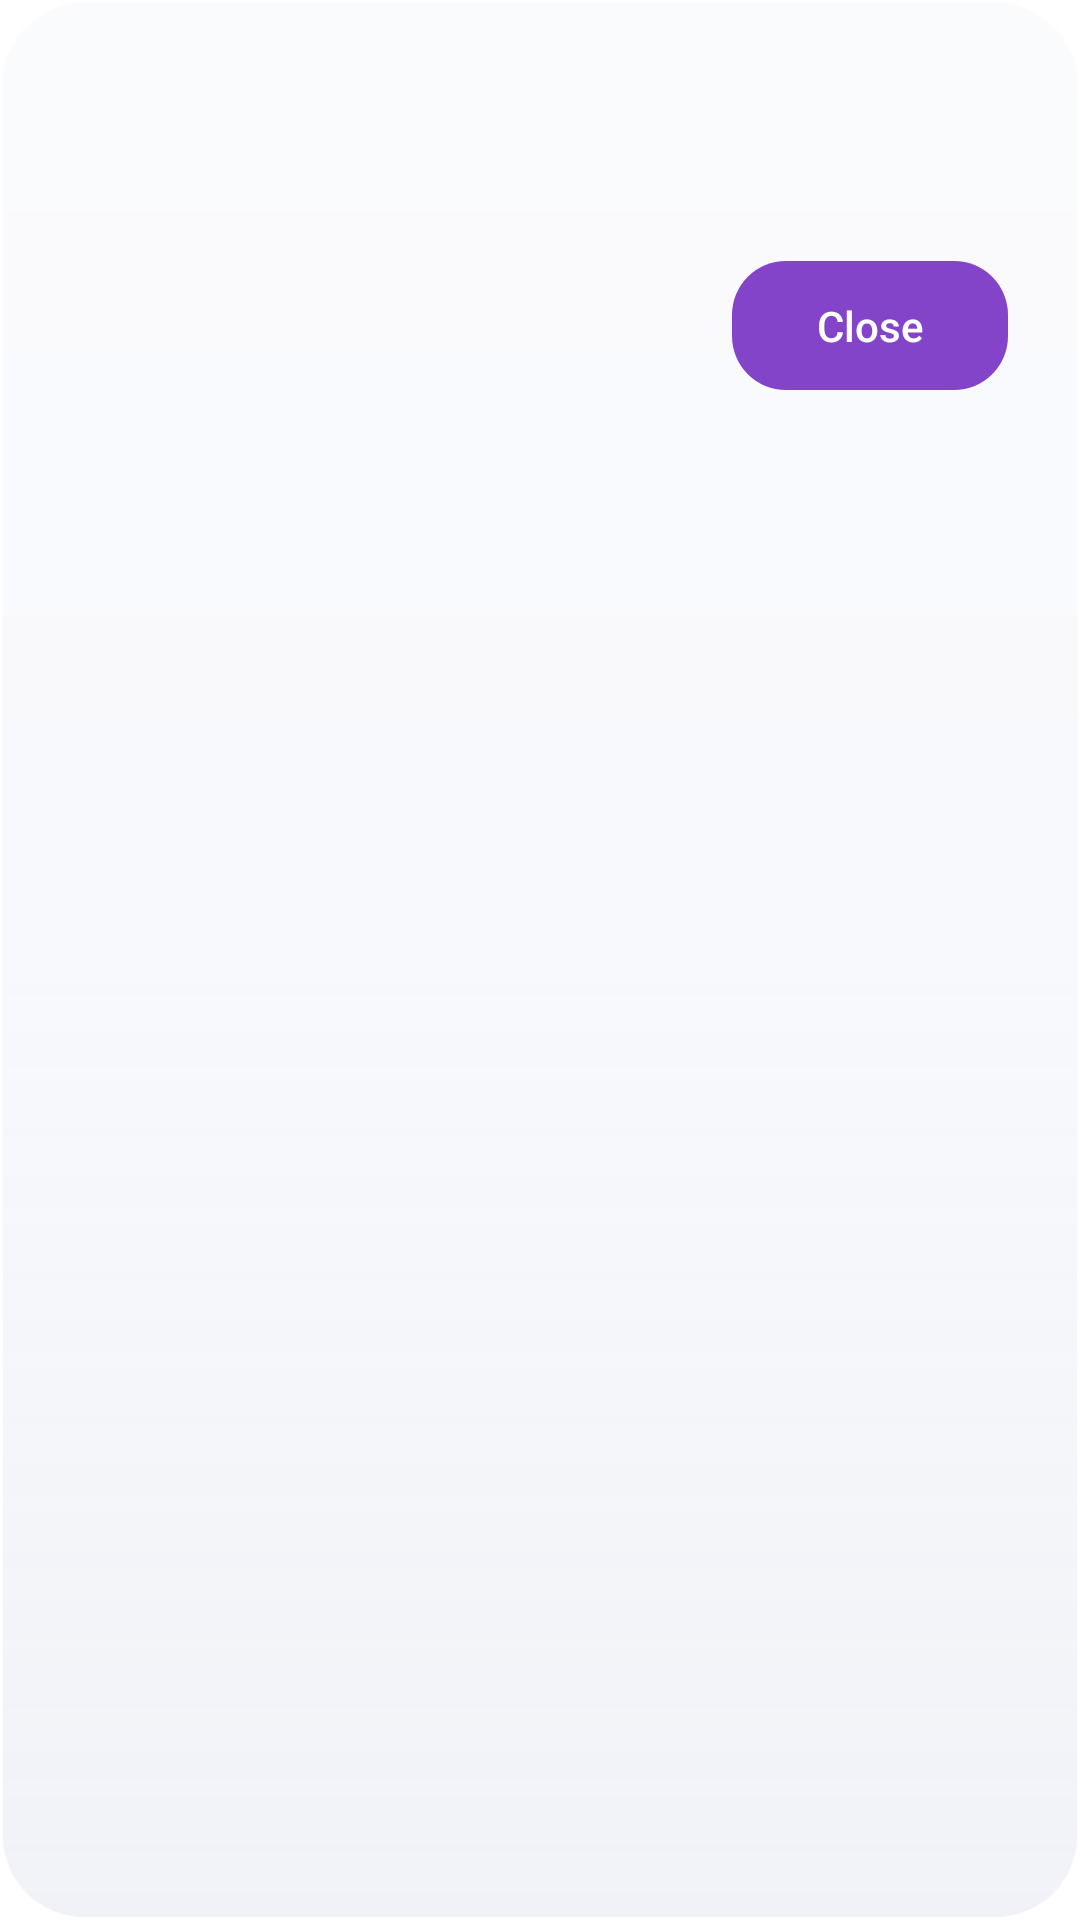

Here is an Android app screen rendered from its layout file. Give the layout XML and the strings, colors and styles it references.
<!-- AndroidManifest.xml: application theme Base.Theme.CineStream -->
<!-- res/layout/dialog_glass_info.xml -->
<?xml version="1.0" encoding="utf-8"?>
<FrameLayout xmlns:android="http://schemas.android.com/apk/res/android"
    android:layout_width="match_parent"
    android:layout_height="wrap_content"
    android:layout_margin="12dp"
    android:background="@drawable/glass_surface_bg"
    android:elevation="10dp">

    <LinearLayout
        android:layout_width="match_parent"
        android:layout_height="wrap_content"
        android:orientation="vertical"
        android:padding="24dp">

        <TextView
            android:id="@+id/dialog_title"
            android:layout_width="match_parent"
            android:layout_height="wrap_content"
            android:textColor="@color/glass_text_primary"
            android:textSize="20sp"
            android:fontFamily="sans-serif-medium" />

        <ScrollView
            android:layout_width="match_parent"
            android:layout_height="0dp"
            android:layout_weight="1"
            android:layout_marginTop="16dp"
            android:fillViewport="true"
            android:overScrollMode="never">

            <LinearLayout
                android:id="@+id/info_rows"
                android:layout_width="match_parent"
                android:layout_height="wrap_content"
                android:orientation="vertical" />
        </ScrollView>

        <TextView
            android:id="@+id/dialog_close"
            android:layout_width="wrap_content"
            android:layout_height="wrap_content"
            android:layout_gravity="end"
            android:layout_marginTop="20dp"
            android:background="@drawable/glass_button_primary"
            android:gravity="center"
            android:minWidth="92dp"
            android:paddingStart="18dp"
            android:paddingTop="12dp"
            android:paddingEnd="18dp"
            android:paddingBottom="12dp"
            android:text="Close"
            android:textColor="#FFFFFF"
            android:textSize="14sp"
            android:fontFamily="sans-serif-medium" />
    </LinearLayout>

</FrameLayout>
<!-- resources referenced by this layout -->
<resources>
  <color name="glass_text_primary">#172033</color>
  <!-- drawable glass_button_primary (drawable) -->
  <selector xmlns:android="http://schemas.android.com/apk/res/android">
      <item android:state_pressed="true">
          <shape>
              <solid android:color="#A34C1BA8" />
              <corners android:radius="18dp" />
          </shape>
      </item>
      <item>
          <shape>
              <solid android:color="#CC6617BD" />
              <corners android:radius="18dp" />
          </shape>
      </item>
  </selector>
  <!-- drawable glass_surface_bg (drawable) -->
  <?xml version="1.0" encoding="utf-8"?>
  <layer-list xmlns:android="http://schemas.android.com/apk/res/android">
      <item>
          <shape>
              <solid android:color="@color/glass_surface_base" />
              <stroke
                  android:width="1dp"
                  android:color="@color/glass_surface_stroke" />
              <corners android:radius="28dp" />
          </shape>
      </item>
      <item
          android:left="1dp"
          android:top="1dp"
          android:right="1dp"
          android:bottom="1dp">
          <shape>
              <gradient
                  android:angle="270"
                  android:startColor="@color/glass_surface_highlight"
                  android:centerColor="@color/glass_surface_center"
                  android:endColor="@color/glass_surface_shadow" />
              <corners android:radius="27dp" />
          </shape>
      </item>
  </layer-list>
  <style name="Base.Theme.CineStream" parent="Theme.Material3.DayNight.NoActionBar">
          <item name="cineGlassPressedColor">@color/glass_row_pressed</item>
          <item name="android:windowBackground">#FFFFFF</item>
          <item name="colorBackground">#FFFFFF</item>
          <item name="colorOnBackground">#000000</item>
          <item name="android:statusBarColor">@color/colorBackground</item>
      </style>
  <color name="glass_surface_base">#B8F4F6FB</color>
  <color name="glass_surface_stroke">#AFFFFFFF</color>
  <color name="glass_surface_highlight">#70FFFFFF</color>
  <color name="glass_surface_center">#24FFFFFF</color>
  <color name="glass_surface_shadow">#38DCE1EB</color>
  <color name="glass_row_pressed">#48FFFFFF</color>
  <color name="colorBackground">#FFFFFF</color>
</resources>
